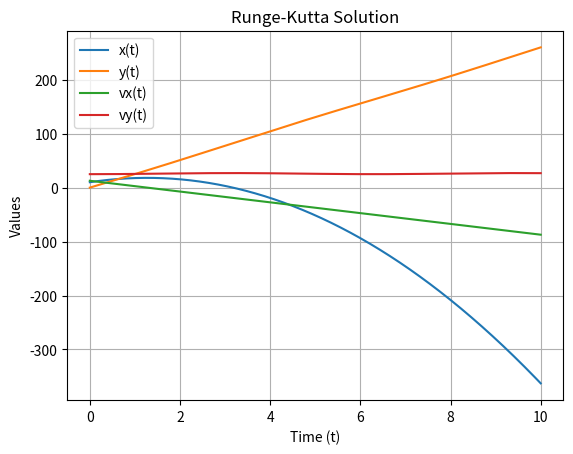

Here is the Python script that generated this plot:
#ODE SOLVER USING RUNGE-KUTTA METHOD
import numpy as np
import math
from sympy import *
import matplotlib.pyplot as plt
from scipy.interpolate import interp1d
plt.show(block=True)
x, y, z, t, vx, vy, vz = symbols("x y z t vx vy vz")
#initial values & conditions IF I WANT TO CHANGE STUFF IT WILL ONLY NEED TO BE CHANGED UP TO ODESOLVER


vmagnitude = 28 #i can change this also
launch_angle = np.pi*0.35 # i can change this value
v_x = np.cos(launch_angle)*vmagnitude
v_y = np.sin(launch_angle)*vmagnitude
print(f"vx0 = {v_x}, vy0 = {v_y}")
state0 = np.array([10., 0., v_x, v_y]) #x0, y0, z0, vx0, vy0, vz0
t0 = 0.
dim = 4
h = 0.0001 #setting step size
n = 100000
labels = ["x(t)", "y(t)", "vx(t)", "vy(t)"]


def dSdt(state, t): #where state is an array
    x, y, vx, vy = state
    dxdt = (vx)
    dydt = (vy)
    dvxdt = (-10)
    dvydt = (np.sin(t))
    val = np.array([dxdt, dydt, dvxdt, dvydt])
    return val
def odesolver(t, n, h): #For number of iterations 'n' and stepsize 'h' THE ACTUAL SOLVER 
    state = state0
    t = t0
    tval = np.zeros([n, 1])
    values = np.zeros([n, dim])
    for j in range(0,n):
        #Runge-Kutta for x,y,z respect to t
        k1 = dSdt(state, t)
        k2 = dSdt((state+((h*0.5)*k1)), t+h*0.5)
        k3 = dSdt((state+((h*0.5)*k2)), t+h*0.5)
        k4 = dSdt((state+((h*0.5)*k3)), t+h)
        state = state + (h/6.)*(k1+2*k2+2*k3+k4)
        t += h
        #adding each position value to an array, so it can be plotted
        values[j] = state
        tval[j] = t 
    #plotting
    t_ints = []
    for j in range(int(dim*0.5)):
        val = values[:, j]
        for i in range(len(val) - 1):
            if min(val[i], val[i + 1]) <= state0[j] <= max(val[i], val[i + 1]):
                local_interpolator = interp1d([val[i], val[i + 1]], [tval[i].flatten()[0], tval[i + 1].flatten()[0]], bounds_error=True)
                t_ints.append(local_interpolator(state0[j]))

        if not t_ints:
            print(f"No intersection found where {labels[j]} = initial state")
        else:
            print(f"Intersection times where {labels[j]} = initial state: {[float(time) for time in t_ints]}")
        t_ints = [] 
    for i in range(dim):
        max_value = max(values[:, i])
        max_index = np.argmax(values[:, i])
        max_time = tval[max_index]
        print(f"Max value for {labels[i]} is {max_value} at time t = {max_time}.")
        plt.plot(tval, values[:,i], label = labels[i])
    plt.xlabel("Time (t)")
    plt.ylabel("Values")
    plt.title("Runge-Kutta Solution")
    plt.grid()
    plt.legend()
    plt.show()
odesolver(t0, n, h) #running the code
